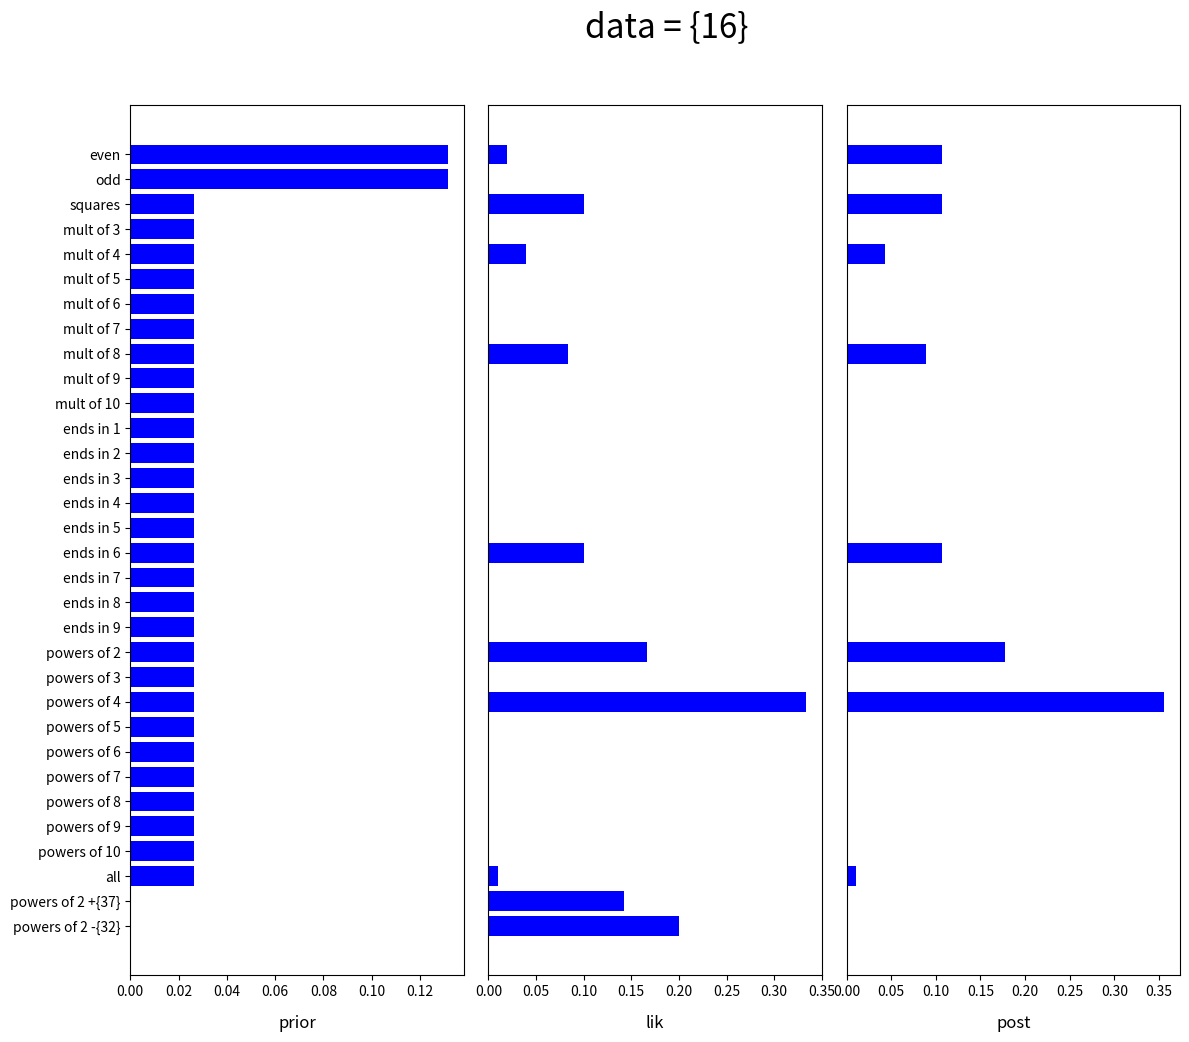

The script that saved this image: (Note: this script raises an exception after producing the figure.)
# Based on https://github.com/probml/pmtk3/blob/master/demos/numbersGame.m
# [redacted]
# A smaller version of Josh Tenenbaum's Number Game

import numpy as np
import matplotlib.pyplot as plt
import math
import scipy.stats as stats
#from pyprobml_utils import save_fig

## Helper functions

# A speedy primality test for smallish numbers.
def is_prime(n):
    if n == 2 or n == 3: return True
    if n < 2 or n%2 == 0: return False
    if n < 9: return True
    if n%3 == 0: return False
    r = int(np.sqrt(n))
    f = 5
    while f <= r:
        # Take advantage of the fact that all primes other than 2 & 3
        # are of the form 6n +/- 1 to reduce required checks.
        if n%f == 0: return False
        if n%(f+2) == 0: return False
        f += 6
    return True

# The range of numbers to be considered: [1,.. 100]
number_range = np.arange(1, 101)

# A hypothesis is represented by a name and a predicate. The predicate
# indicates which numbers are in the extension of the hypothesis.
class Hypothesis:
    def __init__(self, predicate, name):
        self.predicate = predicate
        self.name = name
        
        # The size of the extension of this hypothesis.
        self.size = sum(1 for n in number_range if self.predicate(n))

    # Returns two hypotheses: the even numbers, and the odd numbers.
    @staticmethod
    def even_odd():
        even = Hypothesis(lambda x: x % 2 == 0, 'even')
        odd = Hypothesis(lambda x: x % 2 == 1, 'odd')
        return [even, odd]

    # Provided with a list of integers, this function generates
    # one hypothesis for each integer: the multiples of that number.
    @staticmethod
    def multiples(multipliers):
        # Capture the value of multiplier at each iteration, not the loop variable that backs it.
        return [Hypothesis((lambda m: lambda x: x % m == 0)(multiplier), f'mult of {multiplier}') for multiplier in multipliers]

    # Provided with a list of single-digit integers, this function generates
    # one hypothesis for each digit: the numbers that end in that digit.
    @staticmethod
    def ending_in(digits):
        # Capture the value of digit at each iteration, not the loop variable that backs it.
        return [Hypothesis((lambda d: lambda x: x % 10 == d)(digit), f'ends in {digit}') for digit in digits]

    # Provided with a list of integer base values greater than 1, this function generates
    # one hypothesis for each base: the numbers that are a positive integer power of
    # that base.
    @staticmethod
    def powers(bases):
        hypotheses = []

        for base in bases:
            consistent_numbers = [np.power(base, power) for power in range(1, 1 + int(np.floor(math.log(number_range[-1], base))))]
            # Capture the current value for consistent_numbers, not the loop variable that backs it.
            hypothesis = Hypothesis((lambda c: lambda x: x in c)(consistent_numbers), f'powers of {base}')
            hypotheses.append(hypothesis)

        return hypotheses

    # Provided with a set of integers, this function generates a list containing a single hypothesis:
    # the numbers within that set.
    @staticmethod
    def explicit_set(numbers):
        return [Hypothesis(lambda x: x in numbers, "{" + ",".join([str(n) for n in numbers]) + "}")]

    # This function pairwise composes two lists of hypotheses of the same length into a single
    # list of that length. Corresponding pairs of hypotheses are composed from each list
    # using the supplied logical operation to combine the values of their predicates on numbers
    # (the operation should take two booleans and return just one).
    # operation_symbol is displayed in the composed hypothesis name so use a '+' for A or B
    # '-' for A and not B, etc.
    @staticmethod
    def compose(hypotheses1, hypotheses2, operation, operation_symbol):
        def hypotheses():
            for i in range(0, len(hypotheses1)):
                h1 = hypotheses1[i]
                h2 = hypotheses2[i]
                # Capture the values of hypothesis1 and 2, and not the variables that back them.
                yield Hypothesis(
                    (lambda h1, h2: lambda x: operation(h1.predicate(x), h2.predicate(x)))(h1, h2),
                    h1.name + operation_symbol + h2.name)
        return list(hypotheses())

    # Returns the extension of the hypothesis as a list of binary indicators for each
    # of the numbers in the number range. Note: the first indicator value corresponds
    # to the first number in the range of numbers, etc.
    def get_extension_indication(self):
        return [int(self.predicate(x)) for x in number_range]
    
    # Returns the extension of the hypothesis as a list of numbers in the extension
    def get_extension(self):
        return [x for x in number_range if self.predicate(x)]
    
    # The probability under this hypothesis of generating the given number.
    def prob(self, number):
        return int(self.predicate(number)) / self.size

class Bayes:
    # Likelihood p(D|h)
    # Returns vector L, s.t. L[i] = p(D|h[i])
    @staticmethod
    def likelihood(data, hypotheses):
        # Calculate the likelihood of each data value data[i]
        # under each hypotheses hypotheses[j] and store in
        # a matrix indexed by (i,j), then take the product
        # of its entries along the data axis.
        lik = np.column_stack([[hypothesis.prob(x) for x in data] for hypothesis in hypotheses])
        return np.prod(lik, 0)

    # Posterior distribution, p(h|D) as a vector whose index positions correspond
    # to those of the hypotheses.
    @staticmethod
    def posterior(prior, likelihood):
        post = prior * likelihood
        return post / sum(post)
    
    # Returns the set of marginal probabilities p(x in C|D) for each x as a vector whose index
    # positions correspond to those of the number_range of x. Note: this is not a probability
    # distribution but a set of marginal probabilities.
    @staticmethod
    def posterior_concept_membership_marginals(hypotheses, posterior):
        # Get the concept membership indicators (0 or 1) for each number x and hypothesis h as a matrix.
        inconcept = np.array(np.column_stack([h.get_extension_indication() for h in hypotheses]))
        
        # Matrix-multiply by the posterior p(h|D) vector on the hypotheses to get the Bayesian
        # Model Average of these indicators, which will equate to p(x in C|D).
        return np.matmul(inconcept, posterior)
    
class Graphing:
    @staticmethod
    def plot_hypothesis_space(hypotheses, filename):
        # Build and display a matrix of binary values indicating membership of each number in the number
        # range (indexed by the first axis) in the extension of each hypotheses (indexed by the
        # second axis).
        image = np.column_stack([hypothesis.get_extension_indication() for hypothesis in hypotheses])
        
        plt.gray()
        plt.xticks([i for i in range(len(hypotheses))], [hypothesis.name for hypothesis in hypotheses], rotation='vertical')
        plt.yticks([0, 20, 40, 60, 80, 100])
        # Ensure the 100 label is shown.
        plt.ylim(-1, 100)
        plt.imshow(image, aspect='auto', interpolation='none', origin='lower')
        
        plt.tight_layout()
        #save_fig(filename)
        plt.savefig('../figures/{}'.format(filename))
        
        # Don't block, continue to show the next figure.
        plt.show(block=False)
        
    @staticmethod
    def plot_prior_lik_post(data, hypotheses, prior, likelihood, posterior, filename):
        plt.figure(figsize=(12, 10))
        plt.suptitle('data = {' + ','.join([str(x) for x in data]) + '}', fontsize=24, x=0.56, y=1.03)
    
        # sub-plot title y-alignment
        y_title_align = -0.07
    
        # Plot the prior.
        plt.subplot(1, 3, 1)
        plt.title('prior', y=y_title_align)
        plt.barh([i for i in range(len(hypotheses))],
                 [prob for prob in prior[::-1]], color='blue')
        plt.yticks([i for i in range(len(hypotheses))],
                   [hypothesis.name for hypothesis in hypotheses[::-1]])
        
        # Plot the likelihood.
        plt.subplot(1, 3, 2)
        plt.title('lik', y=y_title_align)
        plt.barh([i for i in range(len(hypotheses))],
                 [lik for lik in likelihood[::-1]], color='blue')
        #plt.xticks( [] )
        plt.tick_params(
            axis='y',
            which='both',
            left=False,
            right=False,
            labelleft=False)
        # The maximum likelihood can be small. Use scientific notation.
        plt.ticklabel_format(axis='x', style='sci', scilimits=(-2,2))
                
        # Plot the posterior.
        plt.subplot(1, 3, 3)
        plt.title('post', y=y_title_align)
        plt.barh([i for i in range(len(hypotheses))],
                 [post for post in posterior[::-1]], color='blue')
        #plt.xticks([])
        plt.tick_params(
            axis='y',
            which='both',
            left=False,
            right=False,
            labelleft=False)
        
            
        plt.tight_layout()
        #save_fig(filename)
        plt.savefig('../figures/{}'.format(filename))
        
        # Don't block, continue to show the next figure.
        plt.show(block=False)

    @staticmethod
    def plot_post_membership_marginals(data, hypotheses, posterior, marginals, filename):
        # Make way for 4 plots arranged in a suitable 2x2 grid.
        figure, axes = plt.subplots(2, 2, figsize=(12, 8), gridspec_kw={'width_ratios':[7, 1], 'height_ratios':[2, 5]}, )
        
        # x-axis limits for those subsplots with the number range on their x-axis.
        x_min = number_range[0] - 1
        x_max = number_range[-1] + 1
        
        # Plot the posterior membership marginals in the top-left slot.
        ax_marginals = axes[0, 0]
        ax_marginals.bar([x for x in number_range],
                         [marginals[i] for i in range(len(number_range))], color='blue')
        ax_marginals.set_xticks(np.arange(4, number_range[-1] + 1, 4))
        ax_marginals.set_xticklabels([number_range[i] for i in np.arange(3, number_range[-1], 4)])
        ax_marginals.set_xlim(x_min, x_max)
        # Hide spines.
        ax_marginals.spines['top'].set_visible(False)
        ax_marginals.spines['right'].set_visible(False)
        
        # Rank the hypotheses from least to most probable and keep the 10 most probable only.
        top_n = 10
        top_10_ranked_hypotheses_posterior = np.row_stack([[hypotheses[i], posterior[i]] for i in range(len(hypotheses))])
        top_10_ranked_hypotheses_posterior = sorted(top_10_ranked_hypotheses_posterior, key=lambda row: row[1])
        top_10_ranked_hypotheses_posterior = top_10_ranked_hypotheses_posterior[-top_n:]

        # Calculate scatter points for the hypotheses extensions subplot. 
        extension_points = [[x, i] for i in range(top_n) for x in top_10_ranked_hypotheses_posterior[i][0].get_extension()]
        
        # Plot the hypotheses extensions in the lower-left slot.
        ax_extensions = axes[1, 0]
        ax_extensions.set_ylim(0, top_n-1)
        ax_extensions.set_xlim(x_min, x_max)
        ax_extensions.set_yticks([i for i in range(top_n)])
        ax_extensions.set_yticklabels([top_10_ranked_hypotheses_posterior[i][0].name for i in range(top_n)])
        # Disable y-axis ticks.
        ax_extensions.tick_params(
            axis='y',          # changes apply to the x-axis
            which='both',      # both major and minor ticks are affected
            left=False,        # ticks along the left edge are off
            right=False)       # ticks along the right edge are of
        # Disable x-axis ticks and labels.
        ax_extensions.tick_params(
            axis='x',
            which='both',
            bottom=False,
            top=False,
            labelbottom=False) # labels along the bottom edge are off
        # Show horizontal grid lines.
        ax_extensions.grid(
            axis='y',
            which='major',
            color='grey'
        )
        # Ensure the horizonal grid lines are rendered underneath scatter points.
        ax_extensions.set_axisbelow(True)
        # No grid line is shown at the bottom, so show the bottom spine in their style.
        ax_extensions.spines['bottom'].set_color('grey')
        ax_extensions.spines['bottom'].set_zorder(-10)
        # Hide other spines
        ax_extensions.spines['top'].set_visible(False)
        ax_extensions.spines['left'].set_visible(False)
        ax_extensions.spines['right'].set_visible(False)
        # Prevent clipping of scatter points at subplot boundaries using clip_on=False.
        ax_extensions.scatter([point[0] for point in extension_points], [point[1] for point in extension_points], color='blue', clip_on=False)
            
        # Calculate plot points for the posterior distribution subplot. 
        ax_posterior = axes[1, 1]
        # Prevent clipping of scatter points at subplot boundaries using clip_on=False.
        ax_posterior.plot([top_10_ranked_hypotheses_posterior[i][1] for i in range(top_n)],
                          [i for i in range(top_n)], color='blue', marker='o', clip_on=False)
        ax_posterior.set_ylim(0, top_n-1)
        ax_posterior.spines['top'].set_visible(False)
        ax_posterior.spines['right'].set_visible(False)
        # Disable y-axis ticks and labels.
        ax_posterior.tick_params(
            axis='y',          # changes apply to the x-axis
            which='both',      # both major and minor ticks are affected
            left=False,        # ticks along the left edge are off
            right=False,       # ticks along the right edge are off
            labelleft=False)   # labels along the left edge are off
        ax_posterior.set_title(r'$p(h|{})$'.format(','.join([str(x) for x in data])), y=-0.12)
        
        # Hide the axes of the plot in the top-right slot.
        axes[0, 1].axis('off')
        
        
        plt.tight_layout()
        plt.savefig('../figures/{}'.format(filename))
        plt.show()
    
# The hypothesis space: a vector of hypotheses.
hypotheses = Hypothesis.even_odd() \
        + [Hypothesis(lambda x: x == np.floor(0.5 + np.sqrt(x)) ** 2, 'squares')] \
        + Hypothesis.multiples(np.arange(3, 11)) \
        + Hypothesis.ending_in(np.arange(1, 10)) \
        + Hypothesis.powers(np.arange(2, 11)) \
        + [Hypothesis(lambda x: True, 'all')] \
        + Hypothesis.compose(Hypothesis.powers([2]), Hypothesis.explicit_set([37]), lambda x, y: x or y, ' +') \
        + Hypothesis.compose(Hypothesis.powers([2]), Hypothesis.explicit_set([32]), lambda x, y: x and not y, ' -')
    
# The prior on the hypothesis space (a 1-d vector).
#{odd,even} = 0.5 ; {powers of 2 + 37,powers of 2 - 32} = 0.001; else=0.1
prior = np.concatenate([np.array([0.5, 0.5]), 0.1*np.ones(28), np.array([0.001, 0.001])])
prior = prior / np.sum(prior)    

# Calculations for D={16}
data_16 = [16]
likelihood_16 = Bayes.likelihood(data_16, hypotheses)
posterior_16 = Bayes.posterior(prior, likelihood_16)
post_marginals_16 = Bayes.posterior_concept_membership_marginals(hypotheses, posterior_16)

# Calculations for D={16, 8, 2, 64}
data_all = [16, 8, 2, 64]
likelihood_all = Bayes.likelihood(data_all, hypotheses)
posterior_all = Bayes.posterior(prior, likelihood_all)
post_marginals_all = Bayes.posterior_concept_membership_marginals(hypotheses, posterior_all)

#Graphing.plot_hypothesis_space(hypotheses, 'numbersGameHypothesisSpace.pdf')
Graphing.plot_prior_lik_post(data_16, hypotheses, prior, likelihood_16, posterior_16, 'numbersGamePriorLikPost16.pdf')
Graphing.plot_prior_lik_post(data_all, hypotheses, prior, likelihood_all, posterior_all, 'numbersGamePriorLikPostAll.pdf')
Graphing.plot_post_membership_marginals(data_16, hypotheses, posterior_16, post_marginals_16, 'numbersGamePostMembership16.pdf')
